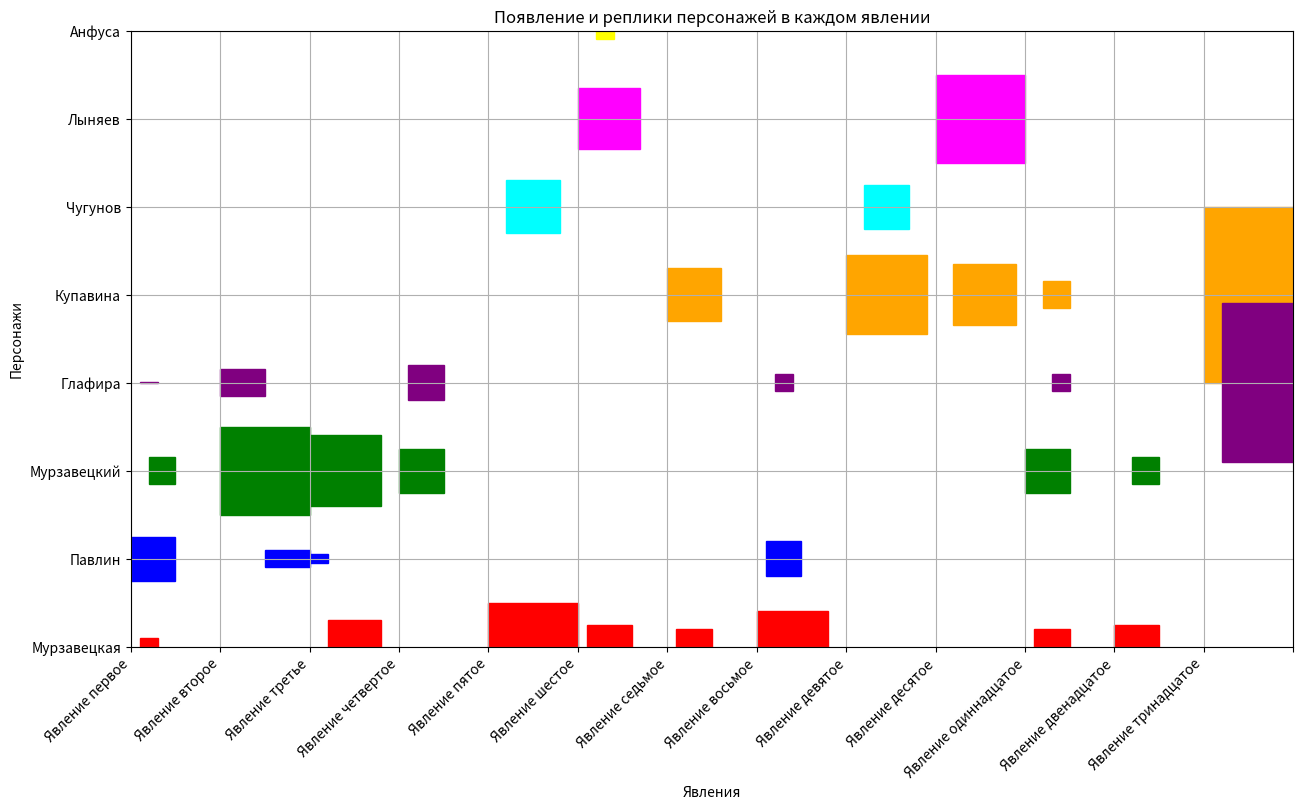

The script that saved this image:
import matplotlib.pyplot as plt
import matplotlib.patches as mpatches
import numpy as np

# Define character colors
character_colors = {
    'Мурзавецкая': 'red',
    'Павлин': 'blue',
    'Мурзавецкий': 'green',
    'Глафира': 'purple',
    'Купавина': 'orange',
    'Чугунов': 'cyan',
    'Лыняев': 'magenta',
    'Анфуса': 'yellow'
}

# Define scenes with character appearances, start and end positions, and word counts
scenes = {
    'Явление первое': {
        'Павлин': {'start': 0, 'end': 50, 'words': 50},
        'Мурзавецкая': {'start': 10, 'end': 30, 'words': 20},
        'Глафира': {'start': 10, 'end': 30, 'words': 1},
        'Мурзавецкий': {'start': 20, 'end': 50, 'words': 30}
    },
    'Явление второе': {
        'Мурзавецкий': {'start': 0, 'end': 100, 'words': 100},
        'Глафира': {'start': 0, 'end': 50, 'words': 30},
        'Павлин': {'start': 50, 'end': 100, 'words': 20}
    },
    'Явление третье': {
        'Мурзавецкий': {'start': 0, 'end': 80, 'words': 80},
        'Мурзавецкая': {'start': 20, 'end': 80, 'words': 60},
        'Павлин': {'start': 0, 'end': 20, 'words': 10}
    },
    'Явление четвертое': {
        'Мурзавецкий': {'start': 0, 'end': 50, 'words': 50},
        'Глафира': {'start': 10, 'end': 50, 'words': 40}
    },
    'Явление пятое': {
        'Мурзавецкая': {'start': 0, 'end': 100, 'words': 100},
        'Чугунов': {'start': 20, 'end': 80, 'words': 60}
    },
    'Явление шестое': {
        'Лыняев': {'start': 0, 'end': 70, 'words': 70},
        'Мурзавецкая': {'start': 10, 'end': 60, 'words': 50},
        'Анфуса': {'start': 20, 'end': 40, 'words': 20}
    },
    'Явление седьмое': {
        'Купавина': {'start': 0, 'end': 60, 'words': 60},
        'Мурзавецкая': {'start': 10, 'end': 50, 'words': 40}
    },
    'Явление восьмое': {
        'Мурзавецкая': {'start': 0, 'end': 80, 'words': 80},
        'Павлин': {'start': 10, 'end': 50, 'words': 40},
        'Глафира': {'start': 20, 'end': 40, 'words': 20}
    },
    'Явление девятое': {
        'Купавина': {'start': 0, 'end': 90, 'words': 90},
        'Чугунов': {'start': 20, 'end': 70, 'words': 50}
    },
    'Явление десятое': {
        'Лыняев': {'start': 0, 'end': 100, 'words': 100},
        'Купавина': {'start': 20, 'end': 90, 'words': 70}
    },
    'Явление одиннадцатое': {
        'Мурзавецкий': {'start': 0, 'end': 50, 'words': 50},
        'Мурзавецкая': {'start': 10, 'end': 50, 'words': 40},
        'Купавина': {'start': 20, 'end': 50, 'words': 30},
        'Глафира': {'start': 30, 'end': 50, 'words': 20}
    },
    'Явление двенадцатое': {
        'Мурзавецкая': {'start': 0, 'end': 50, 'words': 50},
        'Мурзавецкий': {'start': 20, 'end': 50, 'words': 30}
    },
    'Явление тринадцатое': {
        'Купавина': {'start': 0, 'end': 200, 'words': 200},
        'Глафира': {'start': 20, 'end': 200, 'words': 180}
    },
    '': {
        'Купавина': {'start': 0, 'end': 0, 'words': 0},
        'Глафира': {'start': 0, 'end': 0, 'words': 0}
    }
}

# Define the plot
fig, ax = plt.subplots(figsize=(15, 8))

# Set y positions for each character in each scene
y_positions = {character: i for i, character in enumerate(character_colors.keys())}
y_labels = list(character_colors.keys())

# Plot each scene
for i, (scene, characters) in enumerate(scenes.items()):
    for character, data in characters.items():
        y_pos = y_positions[character]
        color = character_colors[character]
        start_pos = i * 100 + data['start']
        end_pos = i * 100 + data['end']
        width = (data['words'] / max([data['words'] for characters in scenes.values() for data in characters.values()])) * 2  # Normalizing width
        rect = mpatches.Rectangle((start_pos, y_pos - width / 2), end_pos - start_pos, width, color=color)
        ax.add_patch(rect)

# Set labels and title
ax.set_yticks(list(y_positions.values()))
ax.set_yticklabels(y_labels)
ax.set_xticks([i * 100 for i in range(len(scenes))])
ax.set_xticklabels(list(scenes.keys()), rotation=45, ha='right')
ax.set_xlabel('Явления')
ax.set_ylabel('Персонажи')
ax.set_title('Появление и реплики персонажей в каждом явлении')

# Show the plot
plt.grid(True)
plt.show()
